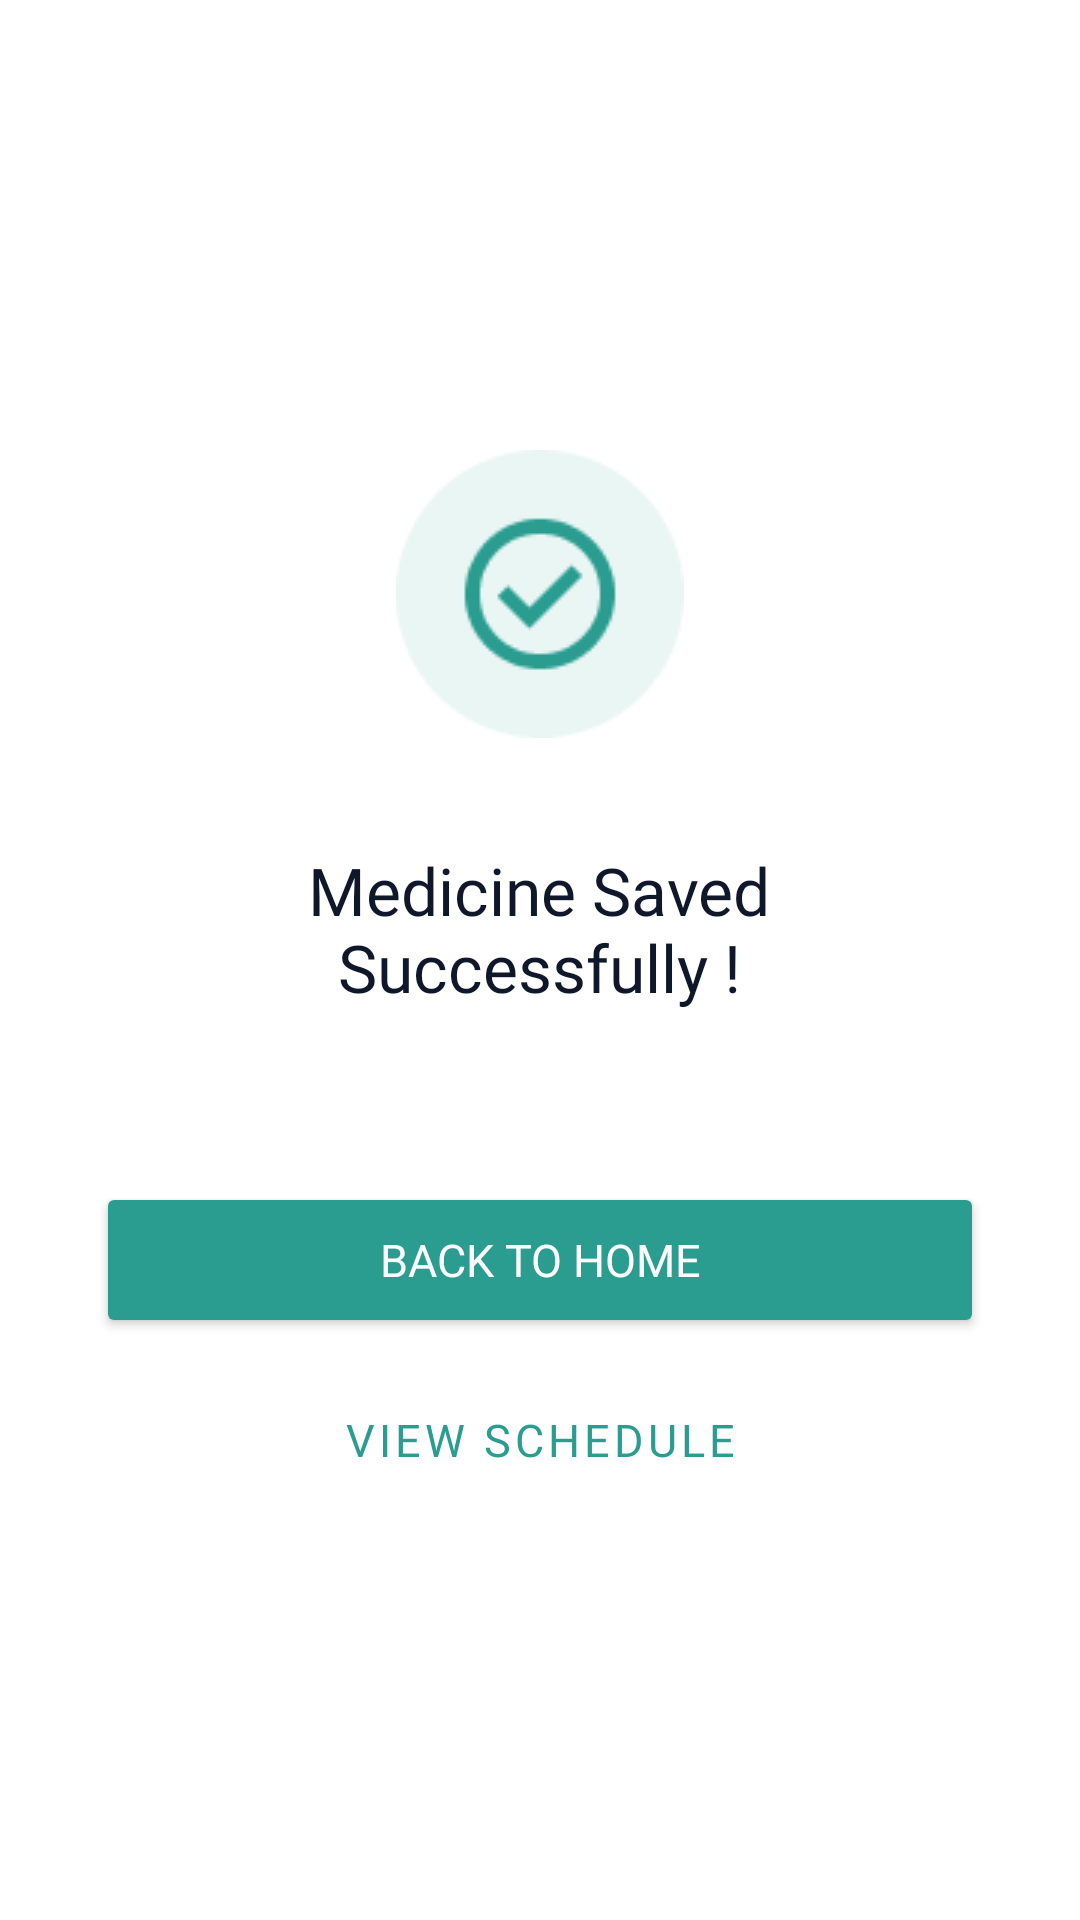

Android layout source for this screen:
<!-- AndroidManifest.xml: application theme Theme.Do4E -->
<!-- res/layout/bottom_sheet_success.xml -->
<?xml version="1.0" encoding="utf-8"?>
<LinearLayout xmlns:android="http://schemas.android.com/apk/res/android"
    android:layout_width="match_parent"
    android:layout_height="wrap_content"
    android:gravity="center"
    android:orientation="vertical"
    android:padding="32dp"
    android:background="@color/white">

    
    <FrameLayout
        android:layout_width="128dp"
        android:layout_height="128dp"
        android:background="@drawable/circle_white_bg">

        <ImageView
            android:layout_width="match_parent"
            android:layout_height="match_parent"
            android:padding="16dp"
            android:src="@drawable/save_success"
            />
    </FrameLayout>

    
    <TextView
        android:layout_width="wrap_content"
        android:layout_height="wrap_content"
        android:layout_marginTop="20dp"
        android:fontFamily="@font/manrope_bold"
        android:gravity="center"
        android:text="@string/success_msg"
        android:textColor="@color/Ebony"
        android:textSize="22sp" />

    
    <TextView
        android:id="@+id/tv_success_subtitle"
        android:layout_width="match_parent"
        android:layout_height="wrap_content"
        android:layout_marginTop="10dp"
        android:fontFamily="@font/manrope_regular"
        android:gravity="center"
        android:textColor="@color/StateGray"
        android:textSize="14sp" />

    
    <Button
        android:id="@+id/btn_back_to_home"
        android:layout_width="match_parent"
        android:layout_height="52dp"
        android:layout_marginTop="28dp"
        android:fontFamily="@font/manrope_bold"
        android:text="@string/back_btn_home"
        android:textColor="@color/white"
        android:textSize="15sp"
        app:backgroundTint="@color/junglegreen"
        xmlns:app="http://schemas.android.com/apk/res-auto"/>

    
    <Button
        android:id="@+id/btn_view_schedule"
        android:layout_width="match_parent"
        android:layout_height="52dp"
        android:layout_marginTop="8dp"
        android:fontFamily="@font/manrope_semibold"
        android:text="@string/view_btn_sch"
        android:textColor="@color/junglegreen"
        android:textSize="15sp"
        style="@style/Widget.MaterialComponents.Button.OutlinedButton"
        app:strokeColor="@color/junglegreen"
        xmlns:app="http://schemas.android.com/apk/res-auto"/>
</LinearLayout>
<!-- resources referenced by this layout -->
<resources>
  <color name="Ebony">#0F172A</color>
  <color name="StateGray">#64748B</color>
  <color name="junglegreen">#2A9D90</color>
  <color name="white">#FFFFFFFF</color>
  <!-- drawable save_success: png bitmap (drawable, 3413 bytes) -->
  <string name="back_btn_home"> Back to Home </string>
  <string name="success_msg"> Medicine Saved\nSuccessfully !</string>
  <string name="view_btn_sch"> View Schedule </string>
  <style name="Theme.Do4E" parent="Base.Theme.Do4E" />
  <style name="Base.Theme.Do4E" parent="Theme.Material3.DayNight.NoActionBar">
          
          <item name="colorPrimary">@color/junglegreen</item>
          <item name="android:navigationBarColor">@color/PolshiedWhite</item>
          <item name="android:windowLightNavigationBar">true</item>
          <item name="android:statusBarColor">@color/PolshiedWhite</item>
          <item name="android:windowLightStatusBar">true</item>
      </style>
  <color name="PolshiedWhite">#E6DCDC</color>
</resources>
